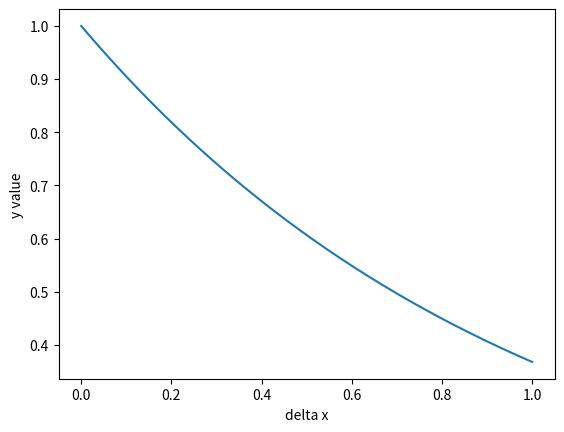

Write Python code to recreate this figure.
"""
Solving Dedimensionalized equation via Euler Method
[redacted]
January 25, 2017
Python 3.5
"""
#Necessary modules
import matplotlib.pyplot as plt
import numpy as np
import math as m

#Various constants  
def initial():
    start = 1 #initial value
    return start

def Euler(y0, nsteps):
    deltime = 1/nsteps #length of a time step
    newtimes = np.arange(0,1,deltime) #Generates n time points
    newvals = []
    newvals.append(y0) #Starting point
    for i in range(nsteps-1):
        nextval = newvals[i]*(1 - deltime) #Note factoring
        newvals.append(nextval) #Add new temperature to Euler array
#    print(len(newtimes), len(newTemps))
    return newtimes, newvals

#Main program    
y0 = initial()
times, vals = Euler(y0, 2501) #The Euler method
plt.plot(times, vals) #Make the plot
plt.xlabel('delta x')
plt.ylabel('y value')
plt.show()   
print((vals[-1]/m.exp(-1) - 1)*100) #How accurate am I?

'''
Returned accuracy is 0.019996667330324236 percent off
'''